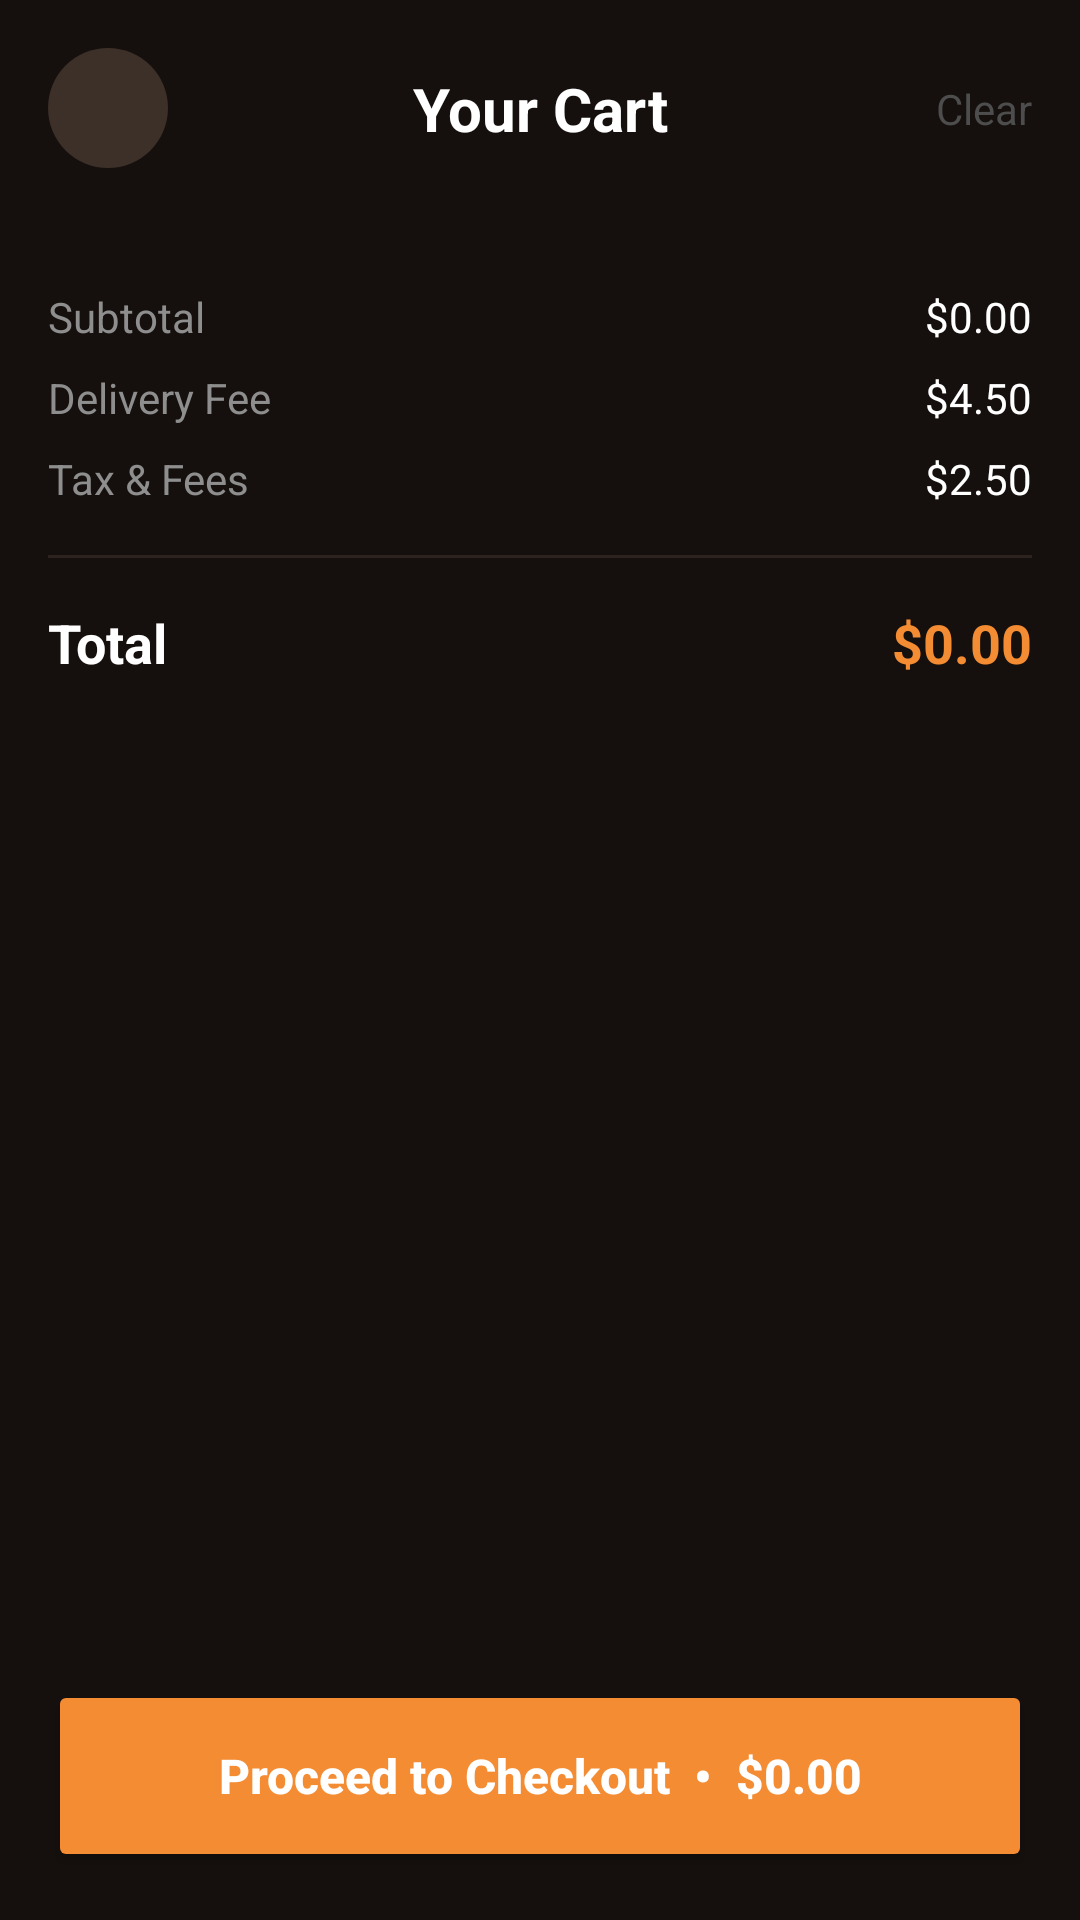

Write the Android layout XML for this screen, with the resource values it uses.
<!-- AndroidManifest.xml: application theme Theme.SnackStream -->
<!-- res/layout/fragment_cart.xml -->
<?xml version="1.0" encoding="utf-8"?>
<androidx.constraintlayout.widget.ConstraintLayout xmlns:android="http://schemas.android.com/apk/res/android"
    xmlns:app="http://schemas.android.com/apk/res-auto"
    xmlns:tools="http://schemas.android.com/tools"
    android:layout_width="match_parent"
    android:layout_height="match_parent"
    android:background="#15100D"
    tools:context=".activities.fragments.CartFragment">

    
    <androidx.constraintlayout.widget.ConstraintLayout
        android:id="@+id/header"
        android:layout_width="match_parent"
        android:layout_height="wrap_content"
        android:padding="16dp"
        app:layout_constraintTop_toTopOf="parent">

        <ImageView
            android:id="@+id/btnBack"
            android:layout_width="40dp"
            android:layout_height="40dp"
            android:background="@drawable/bg_circle_dark"
            android:padding="12dp"
            android:src="@drawable/arrow_back_ic"
            app:layout_constraintBottom_toBottomOf="parent"
            app:layout_constraintStart_toStartOf="parent"
            app:layout_constraintTop_toTopOf="parent"
            app:tint="#F48C33" />

        <TextView
            android:layout_width="wrap_content"
            android:layout_height="wrap_content"
            android:text="Your Cart"
            android:textColor="#FFFFFF"
            android:textSize="20sp"
            android:textStyle="bold"
            app:layout_constraintBottom_toBottomOf="parent"
            app:layout_constraintEnd_toEndOf="parent"
            app:layout_constraintStart_toStartOf="parent"
            app:layout_constraintTop_toTopOf="parent" />

        <TextView
            android:id="@+id/btnClear"
            android:layout_width="wrap_content"
            android:layout_height="wrap_content"
            android:text="Clear"
            android:textColor="#4D4D4D"
            android:textSize="14sp"
            app:layout_constraintBottom_toBottomOf="parent"
            app:layout_constraintEnd_toEndOf="parent"
            app:layout_constraintTop_toTopOf="parent" />
    </androidx.constraintlayout.widget.ConstraintLayout>

    <androidx.core.widget.NestedScrollView
        android:layout_width="match_parent"
        android:layout_height="0dp"
        app:layout_constraintBottom_toTopOf="@id/checkoutContainer"
        app:layout_constraintTop_toBottomOf="@id/header">

        <LinearLayout
            android:layout_width="match_parent"
            android:layout_height="wrap_content"
            android:orientation="vertical"
            android:paddingBottom="16dp">

            
            <androidx.recyclerview.widget.RecyclerView
                android:id="@+id/rvCartItems"
                android:layout_width="match_parent"
                android:layout_height="wrap_content"
                android:nestedScrollingEnabled="false"
                tools:itemCount="3"
                tools:listitem="@layout/item_cart" />

            


            
            <LinearLayout
                android:layout_width="match_parent"
                android:layout_height="wrap_content"
                android:layout_marginHorizontal="16dp"
                android:layout_marginTop="24dp"
                android:orientation="vertical">

                <RelativeLayout
                    android:layout_width="match_parent"
                    android:layout_height="wrap_content"
                    android:layout_marginBottom="8dp">

                    <TextView
                        android:layout_width="wrap_content"
                        android:layout_height="wrap_content"
                        android:text="Subtotal"
                        android:textColor="#8E8E8E" />

                    <TextView
                        android:id="@+id/tvSubtotal"
                        android:layout_width="wrap_content"
                        android:layout_height="wrap_content"
                        android:layout_alignParentEnd="true"
                        android:text="$0.00"
                        android:textColor="#FFFFFF" />
                </RelativeLayout>

                <RelativeLayout
                    android:layout_width="match_parent"
                    android:layout_height="wrap_content"
                    android:layout_marginBottom="8dp">

                    <TextView
                        android:layout_width="wrap_content"
                        android:layout_height="wrap_content"
                        android:text="Delivery Fee"
                        android:textColor="#8E8E8E" />

                    <TextView
                        android:id="@+id/tvDeliveryFee"
                        android:layout_width="wrap_content"
                        android:layout_height="wrap_content"
                        android:layout_alignParentEnd="true"
                        android:text="$4.50"
                        android:textColor="#FFFFFF" />
                </RelativeLayout>

                <RelativeLayout
                    android:layout_width="match_parent"
                    android:layout_height="wrap_content"
                    android:layout_marginBottom="16dp">

                    <TextView
                        android:layout_width="wrap_content"
                        android:layout_height="wrap_content"
                        android:text="Tax &amp; Fees"
                        android:textColor="#8E8E8E" />

                    <TextView
                        android:id="@+id/tvTax"
                        android:layout_width="wrap_content"
                        android:layout_height="wrap_content"
                        android:layout_alignParentEnd="true"
                        android:text="$2.50"
                        android:textColor="#FFFFFF" />
                </RelativeLayout>

                <View
                    android:layout_width="match_parent"
                    android:layout_height="1dp"
                    android:background="#2D231E" />

                <RelativeLayout
                    android:layout_width="match_parent"
                    android:layout_height="wrap_content"
                    android:layout_marginTop="16dp">

                    <TextView
                        android:layout_width="wrap_content"
                        android:layout_height="wrap_content"
                        android:text="Total"
                        android:textColor="#FFFFFF"
                        android:textSize="18sp"
                        android:textStyle="bold" />

                    <TextView
                        android:id="@+id/tvTotal"
                        android:layout_width="wrap_content"
                        android:layout_height="wrap_content"
                        android:layout_alignParentEnd="true"
                        android:text="$0.00"
                        android:textColor="#F48C33"
                        android:textSize="18sp"
                        android:textStyle="bold" />
                </RelativeLayout>
            </LinearLayout>

        </LinearLayout>
    </androidx.core.widget.NestedScrollView>

    <FrameLayout
        android:id="@+id/checkoutContainer"
        android:layout_width="match_parent"
        android:layout_height="wrap_content"
        android:padding="16dp"
        app:layout_constraintBottom_toBottomOf="parent">

        <Button
            android:id="@+id/btnCheckout"
            android:layout_width="match_parent"
            android:layout_height="64dp"
            android:backgroundTint="#F48C33"
            android:text="Proceed to Checkout  &#8226;  $0.00"
            android:textAllCaps="false"
            android:textColor="#FFFFFF"
            android:textSize="16sp"
            android:textStyle="bold"
            app:cornerRadius="20dp" />
    </FrameLayout>

</androidx.constraintlayout.widget.ConstraintLayout>
<!-- res/layout/item_cart.xml (included above) -->
<?xml version="1.0" encoding="utf-8"?>
<androidx.cardview.widget.CardView
    xmlns:android="http://schemas.android.com/apk/res/android"
    xmlns:app="http://schemas.android.com/apk/res-auto"
    android:layout_width="match_parent"
    android:layout_height="wrap_content"
    android:layout_marginBottom="10dp"
    app:cardBackgroundColor="#221410"
    app:cardCornerRadius="16dp"
    app:cardElevation="0dp">

    <LinearLayout
        android:layout_width="match_parent"
        android:layout_height="wrap_content"
        android:orientation="horizontal"
        android:padding="14dp"
        android:gravity="top">

        
        <ImageView
            android:id="@+id/ivFoodImage"
            android:layout_width="76dp"
            android:layout_height="76dp"
            android:background="@drawable/bg_food_image"
            android:scaleType="centerCrop"
            android:src="@drawable/ic_food_placeholder"
            android:contentDescription="Food Item"
            android:layout_marginEnd="12dp" />

        
        <LinearLayout
            android:layout_width="0dp"
            android:layout_height="wrap_content"
            android:layout_weight="1"
            android:orientation="vertical">

            <TextView
                android:id="@+id/tvItemName"
                android:layout_width="match_parent"
                android:layout_height="wrap_content"
                android:text="Double Truffle Burger"
                android:textColor="@color/text_primary"
                android:textSize="14sp"
                android:fontFamily="@font/syne_semibold"
                android:textStyle="bold"
                android:lineSpacingMultiplier="1.2" />

            <TextView
                android:id="@+id/tvItemDescription"
                android:layout_width="match_parent"
                android:layout_height="wrap_content"
                android:layout_marginTop="3dp"
                android:text="Extra caramelized onions, no pickles"
                android:textColor="@color/text_muted"
                android:textSize="12sp"
                android:maxLines="2"
                android:ellipsize="end"
                android:lineSpacingMultiplier="1.3" />

            
            <LinearLayout
                android:layout_width="match_parent"
                android:layout_height="wrap_content"
                android:orientation="horizontal"
                android:layout_marginTop="12dp"
                android:gravity="center_vertical">

                
                <LinearLayout
                    android:layout_width="wrap_content"
                    android:layout_height="30dp"
                    android:orientation="horizontal"
                    android:background="@drawable/bg_qty_control"
                    android:gravity="center_vertical">

                    <TextView
                        android:id="@+id/btnDecrease"
                        android:layout_width="32dp"
                        android:layout_height="30dp"
                        android:text="−"
                        android:textColor="@color/accent_red"
                        android:textSize="18sp"
                        android:fontFamily="@font/dm_sans_semibold"
                        android:gravity="center"
                        android:clickable="true"
                        android:focusable="true"
                        android:background="?attr/selectableItemBackgroundBorderless" />

                    <TextView
                        android:id="@+id/tvQuantity"
                        android:layout_width="26dp"
                        android:layout_height="wrap_content"
                        android:text="1"
                        android:textColor="@color/text_primary"
                        android:textSize="13sp"
                        android:fontFamily="@font/syne_semibold"
                        android:textStyle="bold"
                        android:gravity="center" />

                    <TextView
                        android:id="@+id/btnIncrease"
                        android:layout_width="32dp"
                        android:layout_height="30dp"
                        android:text="+"
                        android:textColor="@color/accent_red"
                        android:textSize="18sp"
                        android:fontFamily="@font/dm_sans_semibold"
                        android:gravity="center"
                        android:clickable="true"
                        android:focusable="true"
                        android:background="?attr/selectableItemBackgroundBorderless" />

                </LinearLayout>

                <View
                    android:layout_width="0dp"
                    android:layout_height="0dp"
                    android:layout_weight="1" />

                
                <TextView
                    android:id="@+id/tvItemPrice"
                    android:layout_width="wrap_content"
                    android:layout_height="wrap_content"
                    android:text="$18.50"
                    android:textColor="@color/accent_orange"
                    android:textSize="15sp"
                    android:fontFamily="@font/syne_bold"
                    android:textStyle="bold" />

            </LinearLayout>
        </LinearLayout>

        
        <ImageButton
            android:id="@+id/btnDelete"
            android:layout_width="30dp"
            android:layout_height="30dp"
            android:layout_marginStart="8dp"
            android:background="@drawable/bg_delete_button"
            android:src="@drawable/ic_delete"
            android:tint="@color/accent_red"
            android:contentDescription="Remove item"
            android:padding="6dp" />

    </LinearLayout>

</androidx.cardview.widget.CardView>
<!-- resources referenced by this layout -->
<resources>
  <!-- drawable bg_circle_dark (drawable) -->
  <?xml version="1.0" encoding="utf-8"?>
  <shape xmlns:android="http://schemas.android.com/apk/res/android"
      android:shape="oval">
      <solid android:color="#3D3028" />
  </shape>
  <!-- drawable bg_food_image (drawable) -->
  <?xml version="1.0" encoding="utf-8"?>
  <shape xmlns:android="http://schemas.android.com/apk/res/android"
      android:shape="rectangle">
      <solid android:color="@color/surface_card2" />
      <corners android:radius="10dp" />
  </shape>
  <!-- drawable bg_qty_control (drawable) -->
  <?xml version="1.0" encoding="utf-8"?>
  <shape xmlns:android="http://schemas.android.com/apk/res/android"
      android:shape="rectangle">
      <solid android:color="@color/surface_card3" />
      <stroke android:width="1dp" android:color="@color/border_medium" />
      <corners android:radius="30dp" />
  </shape>
  <!-- drawable ic_delete (drawable) -->
  <vector xmlns:android="http://schemas.android.com/apk/res/android"
      android:width="24dp"
      android:height="24dp"
      android:viewportWidth="24"
      android:viewportHeight="24">
      <path
          android:fillColor="#000000"
          android:pathData="M6,19c0,1.1 0.9,2 2,2h8c1.1,0 2,-0.9 2,-2V7H6V19z M19,4h-3.5l-1,-1h-5l-1,1H5v2h14V4z" />
  </vector>
  <style name="Theme.SnackStream" parent="Base.Theme.SnackStream">
          
          <item name="colorOutline">@color/glass_border</item>
          
          <item name="colorPrimary">@color/glass_border</item>
          
          <item name="colorOnSurfaceVariant">@color/glass_border</item>
      </style>
  <style name="Base.Theme.SnackStream" parent="Theme.Material3.DayNight.NoActionBar">
  
      </style>
  <color name="glass_border">#80FFFFFF</color>
</resources>
